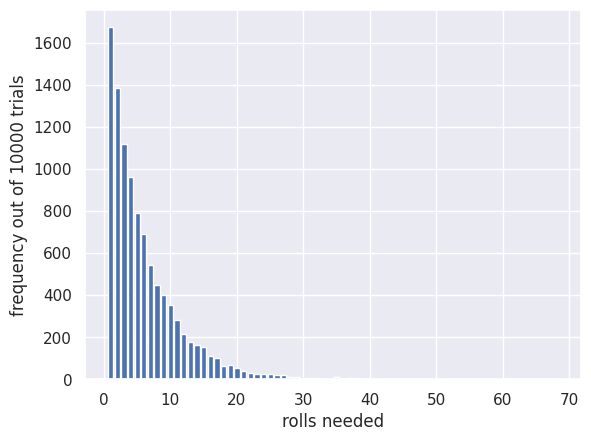

Python code for this plot:
#!/usr/bin/env python
# coding: utf-8

# # Rolling a virtual dice II
# 
# <img src="https://raw.githubusercontent.com/jillxoreilly/StatsCourseBook/main/images/dice.jpg" width=15% alt="(display image of dice)" >
# 
# 

# ### Set up Python libraries
# 
# As usual, run the code cell below to import the relevant Python libraries

# In[1]:


# Set-up Python libraries - you need to run this but you don't need to change it
import numpy as np
import matplotlib.pyplot as plt
import scipy.stats as stats
import pandas 
import seaborn as sns
sns.set_theme()


# ## Simulation of rolling a dice til you get a six
# 
# 
# In many children's games, players need to roll a six before their counter can start moving round the board.
# 
# <ul>
# <li>What is the probability that you will need four or more tries to roll a six?
# </ul>
# 
# You may recall from school maths that the way we work this out is to calculate the probability that we did *not* obtain a six on any of rolls 1, 2 or 3. As the dice has six sides, the probability of not obtaining a six on each dice roll is $\frac{5}{6}$
# 
# As each event is independent, we can multiply the probabilities together:
# 
# $$ \frac{5}{6} \times \frac{5}{6} \times \frac{5}{6} = \frac{125}{216}$$
# 
# In other words, the chance that a player needs four or more turns to roll a six is slightly over half.

# ### <tt>while</tt> loop
# 
# If we want to simulate rolling a dice til we get a six, we need to use the <tt>while</tt> loop.
# 
# The <tt>while</tt> loop is a loop that keeps repeating until some criterion is fulfilled.
# 
# This is in contrast to the <tt>for</tt> loop which is run for a fixed number of cycles.
# 
# Try running the code below a few times - you should get a different outcome each time

# In[2]:


r = 0 # create the variable r which counts how many times we rolled the virtual dice
d1 = 0 # create the variable d1 which stores the outcome of each dice roll

while d1!=6:
    r = r+1 # increase r by 1 each time we go round the loop
    d1 = np.random.randint(1,7)
    print('roll ' + str(r) + '. Outcome = ' + str(d1))

# the value of r when we leave the loop is how many rolls were needed to get a six
print('Total rolls needed to get a six: ' + str(r))


# What happened there?
# 
# The code
# 
# <tt> while d1!=6: </tt>
# 
# means "check if the value of <tt>d1</tt> is 6; if not, repeat the commands inside the loop and come back to check again"
# 
# Initially <tt>d1=0</tt> (because that was the value we initially gave it).
# 
# Each time we 'roll the dice' we give d1 a new value and come back to check if it is now a six.
# 
# On each pass through the loop we also increment <tt>r</tt> (increase the value of <tt>r</tt> by one) to count how many times we rolled the dice.
# 
# <ul>
# <li> find the places in the code where these operations are done, to check you understand
# </ul>
# 
# When a six is obtained (d1=6) we stop going round the loop. The value of <tt>r</tt> at that point tells us how many rolls were needed to obtian a six.

# ## Repeated <tt>while</tt> loop
# 
# How often do we need to wait 2,3,4 or more trials to get a six?
# 
# We can simulate this by repeating our <tt>while</tt> loop lots of times and each time, 
# recording how many times we needed to roll the dice to get a six.
# 
# You can think of each repeat of the 'experiment' as one player trying to roll a six and recording how many rolls it took to get one.

# In[3]:


# let's start by simulating 10 'players' each trying to get a six
nPlayers = 10
rollsNeeded = np.empty(nPlayers)

for i in range(nPlayers):

    r = 0 # create the variable r which counts how many times we rolled the virtual dice
    d1 = 0 # create the variable d1 which stores the outcome of each dice roll

    while d1!=6:
        r = r+1
        d1 = np.random.randint(1,7)
    
    # the value of r when we leave the loop is how many rolls were needed to get a six
    rollsNeeded[i] = r


# We should have created an array of 10 numbers, each of which is the number of rolls a player needed to get a six. 
# 
# Let's check what's in there.

# In[4]:


rollsNeeded


# How many times did someone need 5 or more rolls to get a six?
# 
# Run the simulation again - the answer should have changed.
# 
# We will probably want to simulate a lot more than 10 players, but to do this we need to automatically count how many of them needed 5 or more rolls as it will beb too cumbersome to count them by hand.
# 
# We can do that using the function <a href="https://numpy.org/doc/stable/reference/generated/numpy.unique.html"><tt>np.unique</tt></a> which returns a list of the unique values in an array and (optionally) how many of each there were

# In[5]:


scores, counts = np.unique(rollsNeeded, return_counts=True)
print('unique values = ' + str(scores))
print('counts =        ' + str(counts))


# Check if you understand how these values relate to the array <tt>rollsNeeded</tt> above 
# 
# ### Scale it up
# 
# Now we can increase the number of simulated 'players' greatly to try and get a relialbe estimate of the proportion of players who will need 5 or more rolls to get a six.

# In[6]:


# let's simulate 10,000 players
nPlayers = 10000
rollsNeeded = np.empty(nPlayers)

for i in range(nPlayers):

    r = 0 # create the variable r which counts how many times we rolled the virtual dice
    d1 = 0 # create the variable d1 which stores the outcome of each dice roll

    while d1!=6:
        r = r+1
        d1 = np.random.randint(1,7)
    
    # the value of r when we leave the loop is how many rolls were needed to get a six
    rollsNeeded[i] = r
    
# count up how many of each individual score there are
scores, counts = np.unique(rollsNeeded, return_counts=True)


# It will probably be easier to see the pattern if we plot how many players needed each number of rolls

# In[7]:


# plot the nummber of players who needed 1,2,3,4....etc rolls to get a six
plt.bar(scores, height=counts)
plt.xlabel('rolls needed')
plt.ylabel('frequency out of ' + str(nPlayers) + ' trials')
plt.show()


# Did it surprise you that the most likely number of rolls needed (mode of the distribution) is 1?
# 
# When you think about it:
# <ul>
#     <li>The chance of getting a six on Roll 1 is $\frac{1}{6}$
#     <li>The chance of getting a six on Roll 2 is $\frac{1}{6} \times \frac{5}{6}$, that is, the chance of a six on Roll 2, multiplied by the chance of NO six on Roll 1 (as you wouldn't have done a second roll if the first roll had yielded a six)
#     <li>The chance of getting a six on Roll 3 is $\frac{1}{6} \times \frac{5}{6} \times \frac{5}{6}$ ...
# </ul>

# ### So how often do you need 5 or more trials to get a six?
# 
# Of course, we could work this out using equations as above, 
# but for the sake of understanding the simulation process, let's see how often 
# we needed 5 or more trials in our simulation
# 
# 

# In[8]:


np.count_nonzero(rollsNeeded>=5) # actual number of trials on which 10 or more rolls were needed


# In[9]:


100 * np.count_nonzero(rollsNeeded>=5)/nPlayers # same thing, as a percentage of trials


# Let's break that down.
# 
# We previously stored the number of rolls needed ot get a six on each of our 10000 simulated trials in the array <tt>rollsNeeded</tt>
# 
# The code:
# 
# <tt>rollsNeeded>=10</tt>
# 
# check which of these values are greater than 10.
# 
# It's easier to see how this works in an eample using smaller array:

# In[10]:


a = np.array([1,2,3,4,5]) # create a simple numpy array
a>=4 # check whether each element is >= 4


# In the code above, we created an array of 10000 "True" or "False"s, corresponding to each of our 10000 trials - 
# "True" if 10 or more rolls were needed to obtain a six and "False" otherwise.
# 
# The next bit of code 
# 
# <tt>np.count_nonzero(rollsNeeded>=10)</tt>
# 
# simply counts how many "True"s there were in that array.
# 
# Let's look again with our simple example:

# In[11]:


a = np.array([1,2,3,4,5]) # create a simple numpy array
np.count_nonzero(a>=4) # check whether each element is >= 3


# In other words, of the numbers 1,2,3,4 and 5, two are >=4
# 
# <ul>
#     <li> Can you change the code block below to work out what percentage of our 10000 simulated trials required:
#     <ul> 
#         <li>at least 20 dice rolls 
#         <li>more than 20 dice rolls
#     </ul>to obtain a six?
# </ul>

# In[12]:


100 * np.count_nonzero(rollsNeeded>=10)/10000


# In[ ]:




